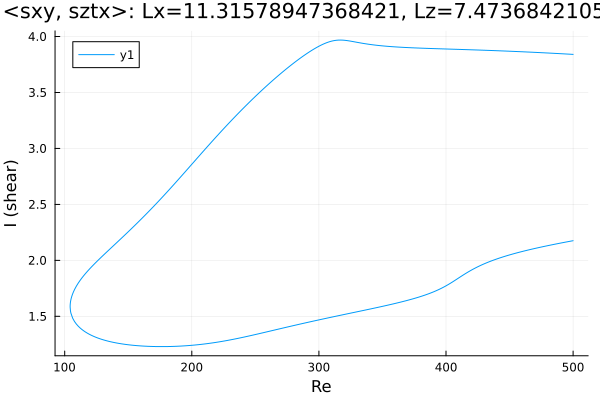

Data behind this chart, as committed beside it:
Re, shear
500.0, 3.84
499.3, 3.841
497.8, 3.842
496.4, 3.843
495, 3.844
493.6, 3.844
492.2, 3.845
490.8, 3.846
489.4, 3.847
487.9, 3.848
486.5, 3.849
485.1, 3.85
483.7, 3.851
482.3, 3.851
480.9, 3.852
479.5, 3.853
478, 3.854
476.6, 3.855
475.2, 3.855
473.8, 3.856
472.4, 3.857
471, 3.858
469.6, 3.859
468.1, 3.859
466.7, 3.86
465.3, 3.861
463.9, 3.862
462.5, 3.862
461.1, 3.863
459.7, 3.864
458.2, 3.865
456.8, 3.865
455.4, 3.866
454, 3.867
452.6, 3.867
451.2, 3.868
449.8, 3.869
448.3, 3.869
446.9, 3.87
445.5, 3.871
444.1, 3.871
442.7, 3.872
441.3, 3.873
439.9, 3.873
438.4, 3.874
437, 3.874
435.6, 3.875
434.2, 3.876
432.8, 3.876
431.4, 3.877
430, 3.877
428.5, 3.878
427.1, 3.879
425.7, 3.879
424.3, 3.88
422.9, 3.88
421.5, 3.881
420.1, 3.881
418.6, 3.882
417.2, 3.882
... 565 more rows
